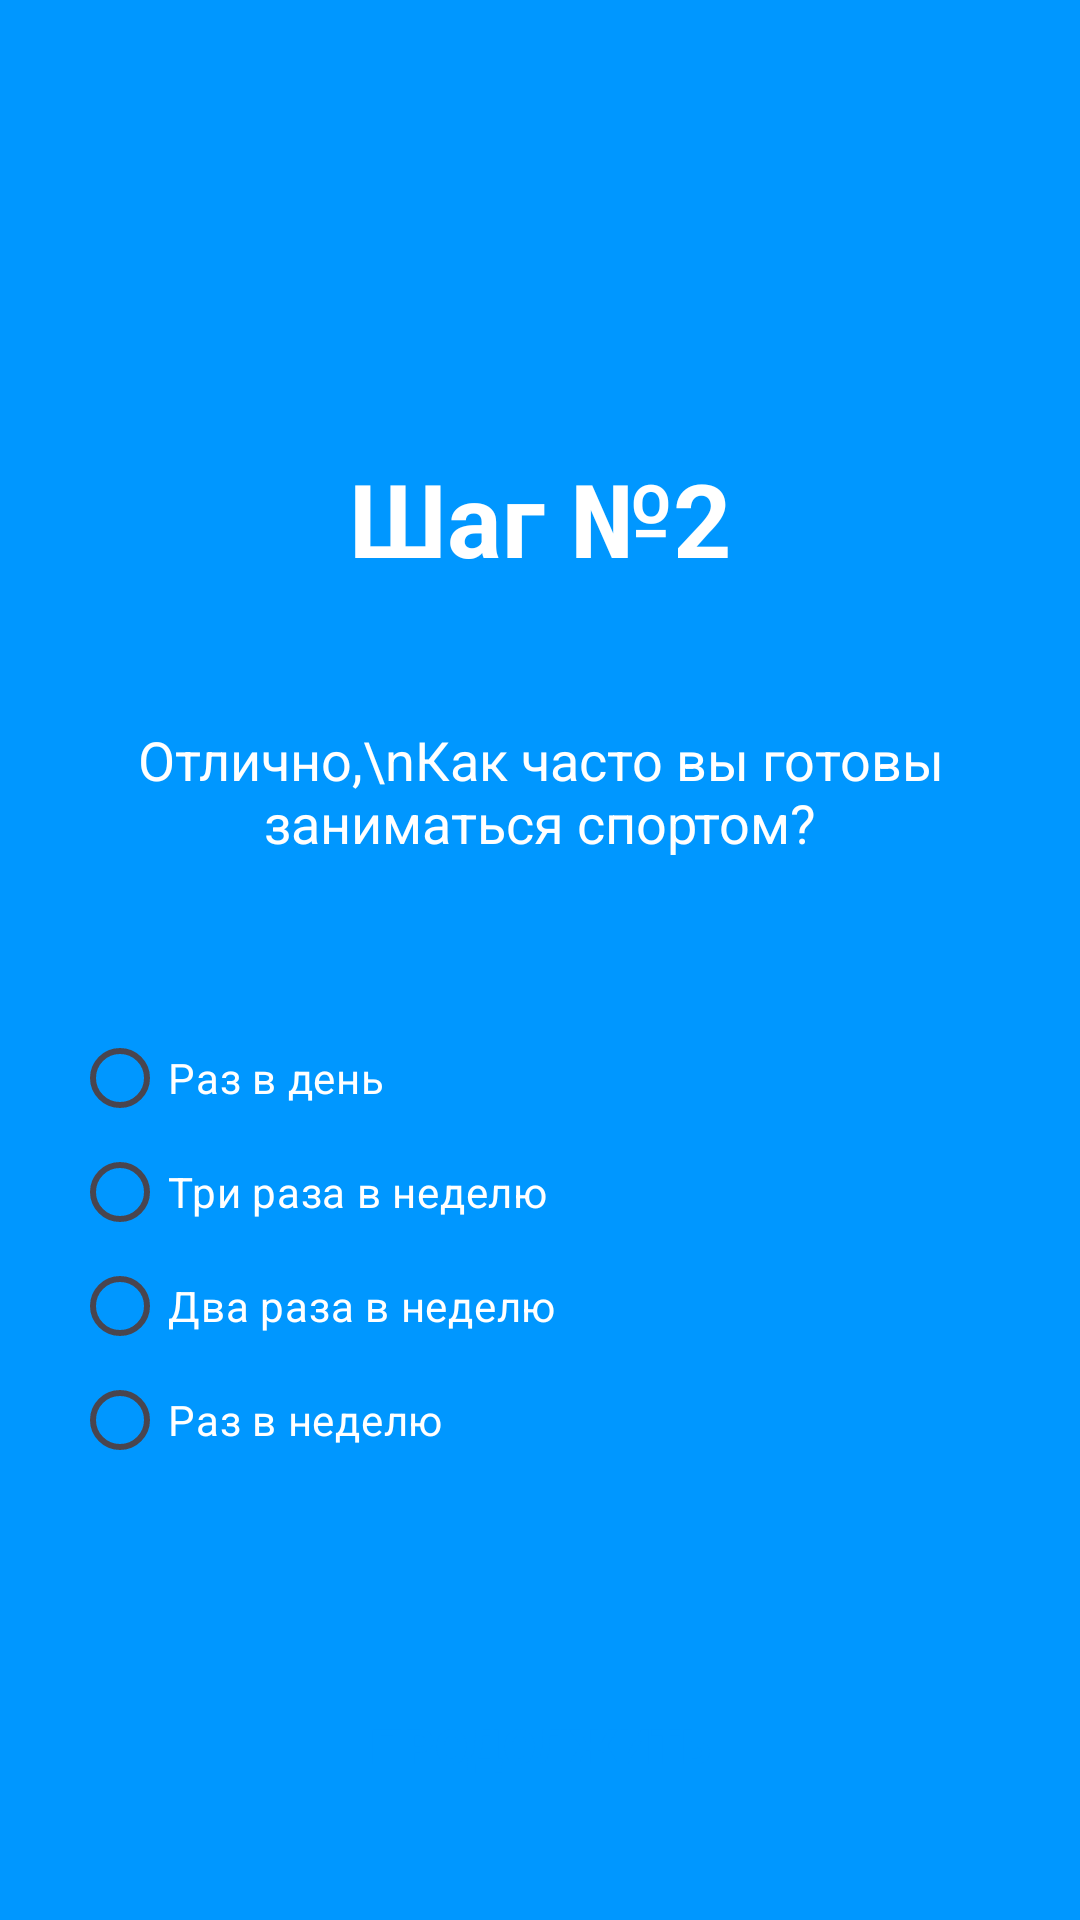

The Android layout XML behind this screen, and the referenced resources:
<!-- AndroidManifest.xml: application theme Theme.ExpertSystem_Degtinnikov -->
<!-- res/layout/step_2.xml -->
<?xml version="1.0" encoding="utf-8"?>
<androidx.constraintlayout.widget.ConstraintLayout xmlns:android="http://schemas.android.com/apk/res/android"
    xmlns:tools="http://schemas.android.com/tools"
    android:layout_width="match_parent"
    android:layout_height="match_parent"
    xmlns:app="http://schemas.android.com/apk/res-auto"
    android:background="#0097FF">

    <TextView
        android:id="@+id/textView2"
        android:layout_width="wrap_content"
        android:layout_height="wrap_content"
        android:layout_marginTop="150dp"
        android:text="Шаг №2"
        android:textColor="@color/white"
        android:textSize="34sp"
        android:textStyle="bold"
        app:layout_constraintEnd_toEndOf="parent"
        app:layout_constraintStart_toStartOf="parent"
        app:layout_constraintTop_toTopOf="parent" />

    <TextView
        android:id="@+id/textView"
        android:layout_width="330dp"
        android:layout_height="65dp"
        android:layout_marginStart="24dp"
        android:layout_marginTop="36dp"
        android:layout_marginEnd="24dp"
        android:gravity="center"
        android:text="Отлично,\nКак часто вы готовы заниматься спортом?"
        android:textAlignment="center"
        android:textColor="@color/white"
        android:textSize="18sp"
        app:layout_constraintEnd_toEndOf="parent"
        app:layout_constraintStart_toStartOf="parent"
        app:layout_constraintTop_toBottomOf="@+id/textView2" />

    <RadioGroup
        android:id="@+id/rgPeriod"
        android:layout_width="0dp"
        android:layout_height="wrap_content"
        android:layout_marginStart="24dp"
        android:layout_marginTop="48dp"
        android:layout_marginEnd="24dp"
        android:orientation="vertical"
        app:layout_constraintEnd_toEndOf="parent"
        app:layout_constraintStart_toStartOf="parent"
        app:layout_constraintTop_toBottomOf="@+id/textView">

        <RadioButton
            android:layout_width="match_parent"
            android:layout_height="30dp"
            android:text="Раз в день"
            android:textColor="@color/white"
            android:buttonTint="@color/white" />

        <RadioButton
            android:layout_width="match_parent"
            android:layout_height="30dp"
            android:text="Три раза в неделю"
            android:textColor="@color/white"
            android:buttonTint="@color/white"
            android:layout_marginTop="8dp" />

        <RadioButton
            android:layout_width="match_parent"
            android:layout_height="30dp"
            android:text="Два раза в неделю"
            android:textColor="@color/white"
            android:buttonTint="@color/white"
            android:layout_marginTop="8dp" />

        <RadioButton
            android:layout_width="match_parent"
            android:layout_height="30dp"
            android:text="Раз в неделю"
            android:textColor="@color/white"
            android:buttonTint="@color/white"
            android:layout_marginTop="8dp" />

    </RadioGroup>

    <androidx.appcompat.widget.AppCompatButton
        android:id="@+id/continueButton"
        android:layout_width="0dp"
        android:layout_height="60dp"
        android:layout_marginStart="20dp"
        android:layout_marginEnd="20dp"
        android:layout_marginBottom="28dp"
        android:background="@drawable/btn_style"
        android:onClick="OnLayout"
        android:text="ПРОДОЛЖИТЬ"
        android:textColor="#0097FF"
        android:textSize="16sp"
        android:textStyle="bold"
        app:layout_constraintBottom_toBottomOf="parent"
        app:layout_constraintEnd_toEndOf="parent"
        app:layout_constraintStart_toStartOf="parent" />

</androidx.constraintlayout.widget.ConstraintLayout>
<!-- resources referenced by this layout -->
<resources>
  <style name="Theme.ExpertSystem_Degtinnikov" parent="Base.Theme.ExpertSystem_Degtinnikov" />
  <style name="Base.Theme.ExpertSystem_Degtinnikov" parent="Theme.Material3.DayNight.NoActionBar">
          
          
      </style>
  <!-- not gathered from this repository: default colours our renderer supplied (Android Studio template values) -->
  <color name="white">#FFFFFFFF</color>
</resources>
